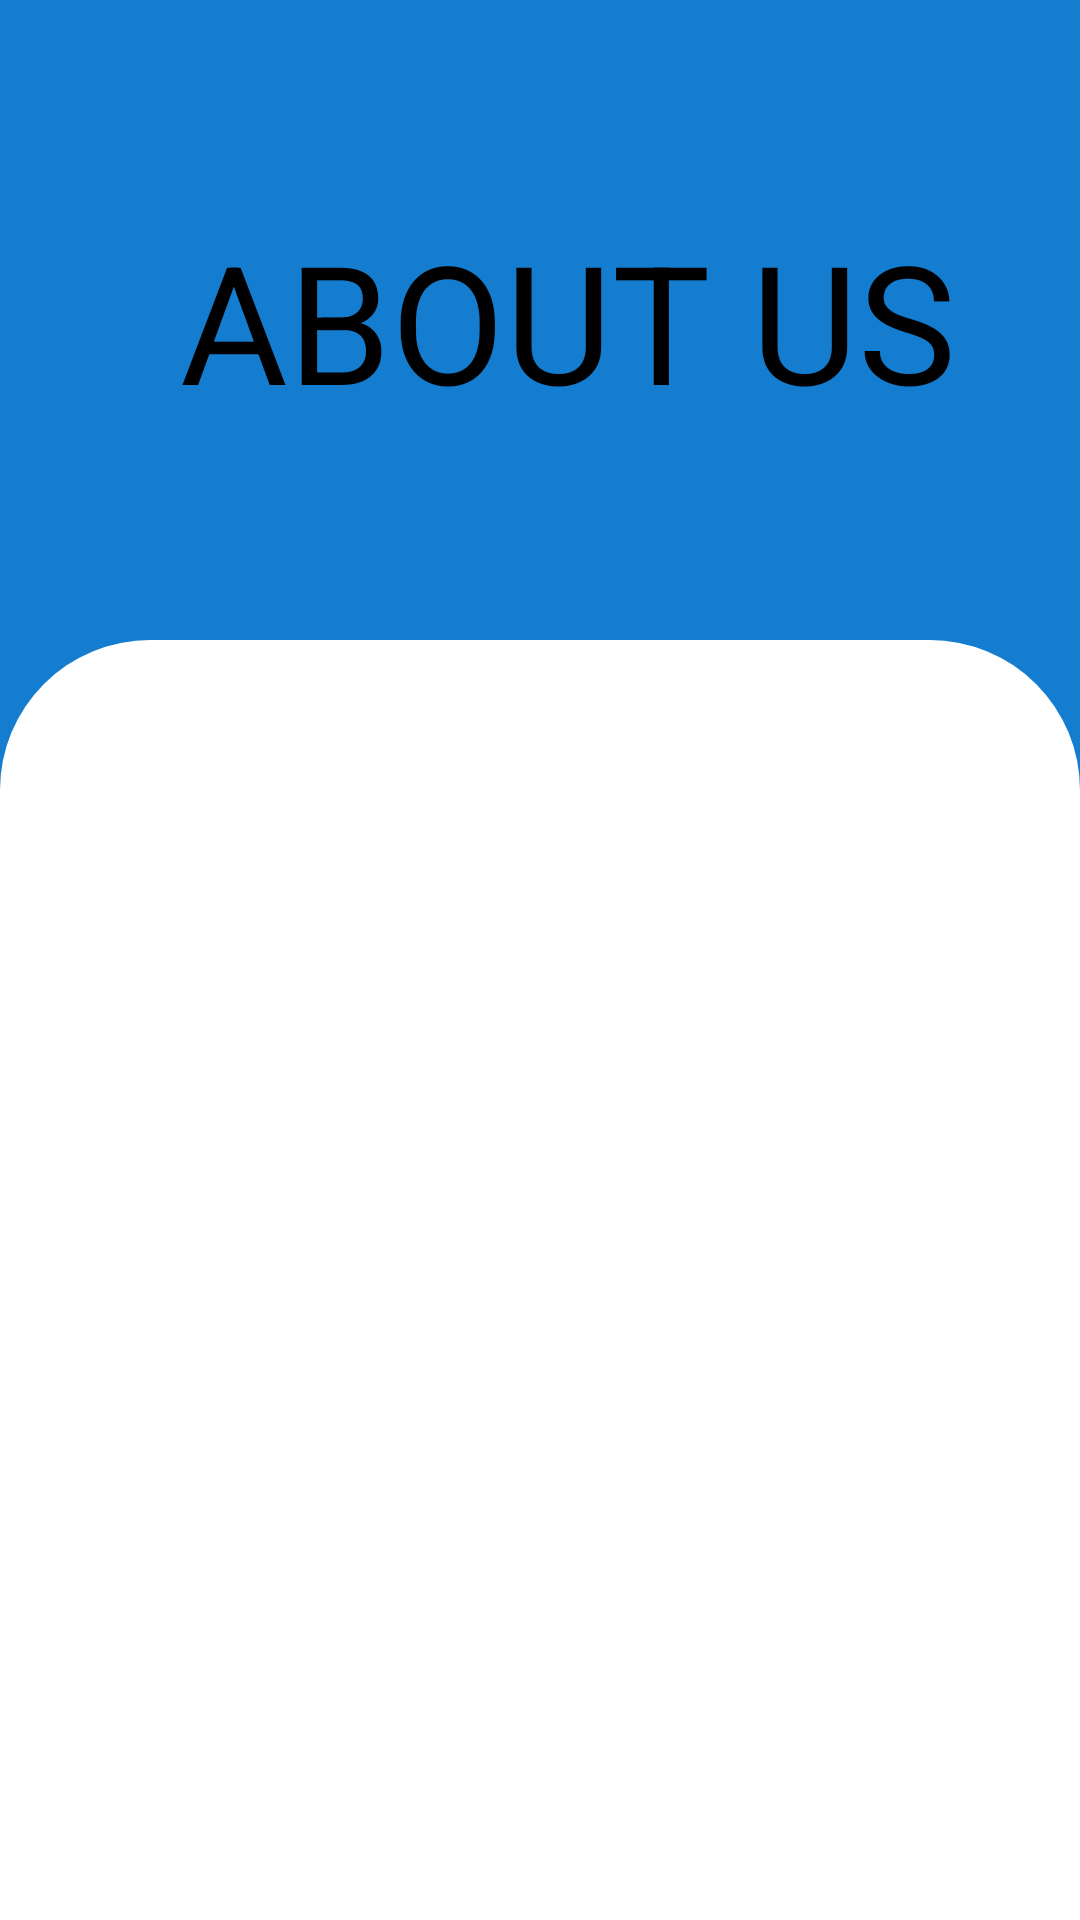

Reconstruct the res/layout file that produces this screen, plus the resources it refers to.
<!-- AndroidManifest.xml: application theme Theme.Design.Light.NoActionBar -->
<!-- res/layout/activity_about_us.xml -->
<?xml version="1.0" encoding="utf-8"?>
<LinearLayout xmlns:android="http://schemas.android.com/apk/res/android"
    xmlns:app="http://schemas.android.com/apk/res-auto"
    xmlns:tools="http://schemas.android.com/tools"
    android:layout_width="match_parent"
    android:layout_height="match_parent"
    tools:context=".Profileactivity">



    <LinearLayout
        android:layout_width="match_parent"
        android:layout_height="match_parent"
        android:orientation="vertical"
        android:background="#157DCF">
        <LinearLayout
            android:layout_width="match_parent"
            android:layout_height="0dp"
            android:layout_weight="4"
            android:background="#157DCF">

            <TextView
                android:layout_width="match_parent"
                android:layout_height="wrap_content"
                android:text="ABOUT US"
                android:textSize="55dp"
                android:textColor="#000"
                android:layout_gravity="center"
                android:layout_marginLeft="60dp"/>

        </LinearLayout>
        <LinearLayout


            android:layout_width="match_parent"
            android:layout_height="0dp"
            android:layout_weight="8"
            android:background="@drawable/topborders_curved">



        </LinearLayout>


    </LinearLayout>


</LinearLayout>
<!-- resources referenced by this layout -->
<resources>
  <!-- drawable topborders_curved (drawable) -->
  <?xml version="1.0" encoding="utf-8"?>
  <shape xmlns:android="http://schemas.android.com/apk/res/android" android:shape="rectangle">
  
  
      <corners android:topLeftRadius="50dp"
          android:topRightRadius="50dp"/>
      <solid android:color="#ffff"/>
  
  
  </shape>
</resources>
